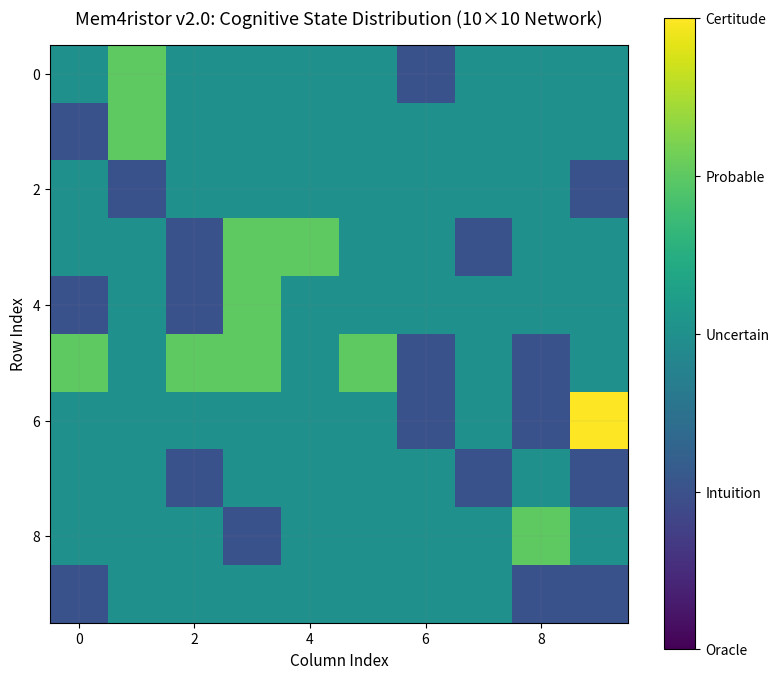

Generate this figure with matplotlib:
# heatmap_10x10.py
import numpy as np
import matplotlib.pyplot as plt
import os

os.makedirs('figures', exist_ok=True)

# Données
np.random.seed(42)
states = np.random.choice([-2, -1, 0, 1, 2], size=(10, 10), 
                         p=[0.0, 0.15, 0.73, 0.10, 0.02])

# Figure
fig, ax = plt.subplots(figsize=(8, 7))
im = ax.imshow(states, cmap='viridis', vmin=-2, vmax=2)

# Grille
ax.grid(which='both', color='gray', linestyle='-', linewidth=0.3, alpha=0.3)

# Labels
ax.set_xlabel('Column Index', fontsize=11)
ax.set_ylabel('Row Index', fontsize=11)
ax.set_title('Mem4ristor v2.0: Cognitive State Distribution (10×10 Network)', 
             fontsize=13, pad=15)

# Barre de couleur
cbar = fig.colorbar(im, ax=ax, ticks=[-2, -1, 0, 1, 2])
cbar.ax.set_yticklabels(['Oracle', 'Intuition', 'Uncertain', 'Probable', 'Certitude'])

# Sauvegarde
plt.tight_layout()
plt.savefig('figures/heatmap_10x10.pdf', dpi=300, bbox_inches='tight')
print("✅ Heatmap sauvegardée")
plt.show()



